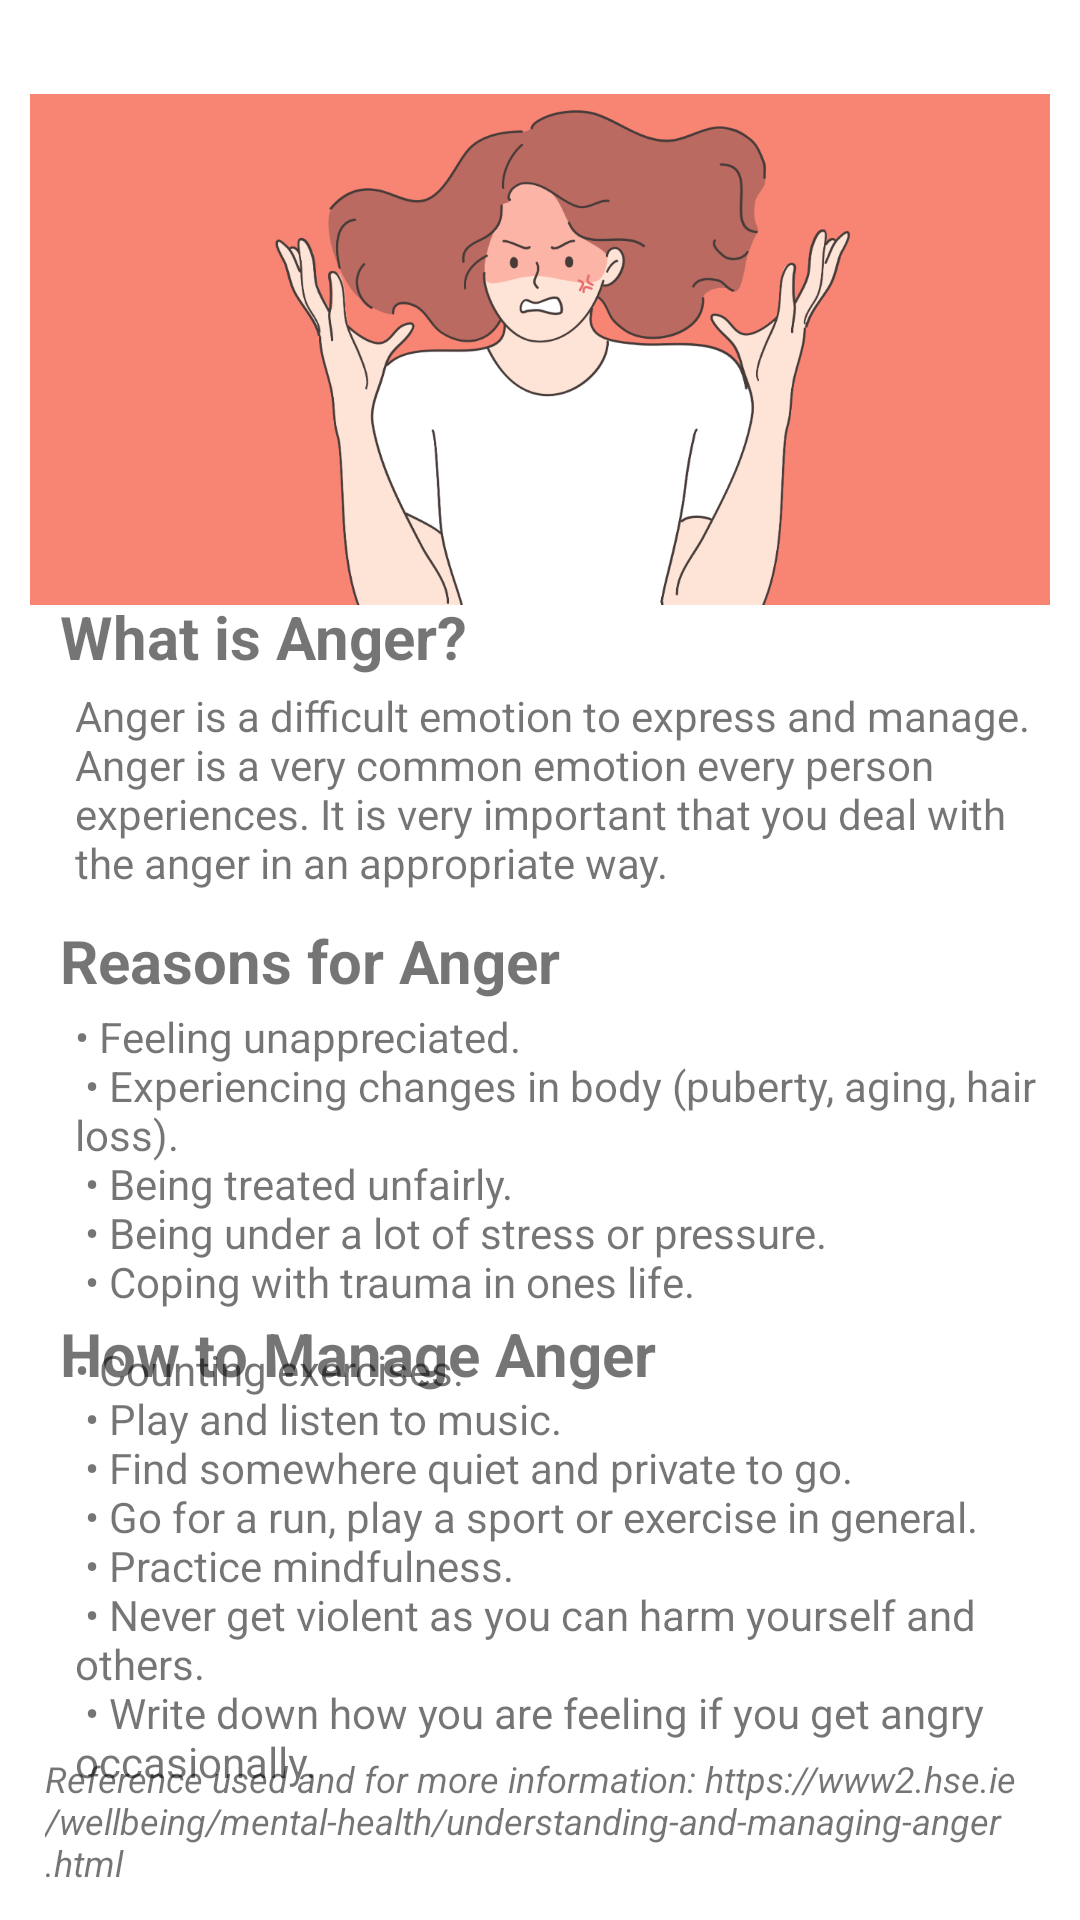

Reconstruct the res/layout file that produces this screen, plus the resources it refers to.
<!-- AndroidManifest.xml: application theme Theme.FYP_updated -->
<!-- res/layout/activity_anger.xml -->
<?xml version="1.0" encoding="utf-8"?>
<androidx.constraintlayout.widget.ConstraintLayout xmlns:android="http://schemas.android.com/apk/res/android"
    xmlns:app="http://schemas.android.com/apk/res-auto"
    xmlns:tools="http://schemas.android.com/tools"
    android:padding="10dp"
    android:layout_width="match_parent"
    android:layout_height="match_parent">

    <ImageView
        android:id="@+id/ivAnger"
        android:layout_width="381dp"
        android:layout_height="213dp"
        app:layout_constraintBottom_toBottomOf="parent"
        app:layout_constraintEnd_toEndOf="parent"
        app:layout_constraintHorizontal_bias="0.333"
        app:layout_constraintStart_toStartOf="parent"
        app:layout_constraintTop_toTopOf="parent"
        app:layout_constraintVertical_bias="0.0"
        app:srcCompat="@drawable/anger" />

    <TextView
        android:id="@+id/tvAngerTitle"
        android:layout_width="wrap_content"
        android:layout_height="wrap_content"
        android:paddingLeft="10dp"
        android:text="@string/angTitle"
        android:textSize="20dp"
        app:layout_constraintBottom_toBottomOf="parent"
        app:layout_constraintEnd_toEndOf="parent"
        app:layout_constraintHorizontal_bias="0.0"
        app:layout_constraintStart_toStartOf="parent"
        app:layout_constraintTop_toTopOf="parent"
        app:layout_constraintVertical_bias="0.318" />

    <TextView
        android:id="@+id/tvAngerMeaning"
        android:layout_width="wrap_content"
        android:layout_height="wrap_content"
        android:paddingLeft="15dp"
        android:text="@string/angMeaning"
        app:layout_constraintBottom_toBottomOf="parent"
        app:layout_constraintEnd_toEndOf="parent"
        app:layout_constraintHorizontal_bias="0.157"
        app:layout_constraintStart_toStartOf="parent"
        app:layout_constraintTop_toTopOf="parent"
        app:layout_constraintVertical_bias="0.397" />

    <TextView
        android:id="@+id/tvAngerReasonsTitle"
        android:layout_width="wrap_content"
        android:layout_height="wrap_content"
        android:paddingLeft="10dp"
        android:text="@string/angReasonsTitle"
        android:textSize="20dp"
        app:layout_constraintBottom_toBottomOf="parent"
        app:layout_constraintEnd_toEndOf="parent"
        app:layout_constraintHorizontal_bias="0.0"
        app:layout_constraintStart_toStartOf="parent"
        app:layout_constraintTop_toTopOf="parent" />

    <TextView
        android:id="@+id/tvAngerReasons"
        android:layout_width="wrap_content"
        android:layout_height="wrap_content"
        android:paddingLeft="15dp"
        android:text="@string/angReasons"
        app:layout_constraintBottom_toBottomOf="parent"
        app:layout_constraintEnd_toEndOf="parent"
        app:layout_constraintHorizontal_bias="0.0"
        app:layout_constraintStart_toStartOf="parent"
        app:layout_constraintTop_toTopOf="parent"
        app:layout_constraintVertical_bias="0.628" />

    <TextView
        android:id="@+id/tvAngerManageTitle"
        android:layout_width="wrap_content"
        android:layout_height="wrap_content"
        android:text="@string/angManageTitle"
        android:textSize="20dp"
        android:paddingLeft="10dp"
        app:layout_constraintBottom_toBottomOf="parent"
        app:layout_constraintEnd_toEndOf="parent"
        app:layout_constraintHorizontal_bias="0.0"
        app:layout_constraintStart_toStartOf="parent"
        app:layout_constraintTop_toTopOf="parent"
        app:layout_constraintVertical_bias="0.721" />

    <TextView
        android:id="@+id/tvAngerManage"
        android:layout_width="wrap_content"
        android:layout_height="wrap_content"
        android:paddingLeft="15dp"
        android:text="@string/angManage"
        app:layout_constraintBottom_toBottomOf="parent"
        app:layout_constraintEnd_toEndOf="parent"
        app:layout_constraintHorizontal_bias="0.473"
        app:layout_constraintStart_toStartOf="parent"
        app:layout_constraintTop_toTopOf="parent"
        app:layout_constraintVertical_bias="0.929" />

    <TextView
        android:id="@+id/tvAngerRef"
        android:layout_width="wrap_content"
        android:layout_height="wrap_content"
        android:paddingLeft="5dp"
        android:textSize="12dp"
        android:text="@string/angRef"
        app:layout_constraintBottom_toBottomOf="parent"
        app:layout_constraintEnd_toEndOf="parent"
        app:layout_constraintHorizontal_bias="0.0"
        app:layout_constraintStart_toStartOf="parent"
        app:layout_constraintTop_toTopOf="parent"
        app:layout_constraintVertical_bias="0.998" />

</androidx.constraintlayout.widget.ConstraintLayout>
<!-- resources referenced by this layout -->
<resources>
  <!-- drawable anger: png bitmap (drawable, 45107 bytes) -->
  <string name="angManage">
          •	Counting exercises.\n
          •	Play and listen to music.\n
          •	Find somewhere quiet and private to go.\n
          •	Go for a run, play a sport or exercise in general.\n
          •	Practice mindfulness.\n
          •	Never get violent as you can harm yourself and others.\n
          •   Write down how you are feeling if you get angry occasionally.
  </string>
  <string name="angManageTitle"><b>How to Manage Anger</b></string>
  <string name="angMeaning">Anger is a difficult emotion to express and manage. Anger is a very common emotion every person experiences. It is very important that you deal with the anger in an appropriate way.</string>
  <string name="angReasons">
          •	Feeling unappreciated.\n
          •	Experiencing changes in body (puberty, aging, hair loss).\n
          •	Being treated unfairly.\n
          •	Being under a lot of stress or pressure.\n
          •	Coping with trauma in ones life.
  </string>
  <string name="angReasonsTitle"><b>Reasons for Anger</b></string>
  <string name="angRef"><i>Reference used and for more information: https://www2.hse.ie/wellbeing/mental-health/understanding-and-managing-anger.html</i></string>
  <string name="angTitle"><b>What is Anger?</b></string>
  <style name="Theme.FYP_updated" parent="Theme.MaterialComponents.DayNight.DarkActionBar">
          
          <item name="colorPrimary">@color/blue</item>
          <item name="colorPrimaryVariant">@color/blue</item>
          <item name="colorOnPrimary">@color/white</item>
          
          <item name="colorSecondary">@color/teal_200</item>
          <item name="colorSecondaryVariant">@color/teal_700</item>
          <item name="colorOnSecondary">@color/black</item>
          
          <item name="android:statusBarColor" tools:targetApi="l">?attr/colorPrimaryVariant</item>
          
      </style>
  <color name="blue">#2286bf</color>
  <color name="white">#FFFFFFFF</color>
  <color name="teal_200">#FF03DAC5</color>
  <color name="teal_700">#FF018786</color>
  <color name="black">#FF000000</color>
</resources>
